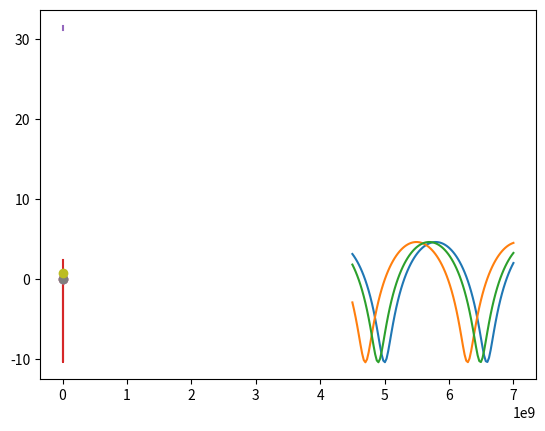

Reproduce this figure in Python.
#%%
import numpy as np
import matplotlib.pyplot as plt
from scipy.signal import freqz, lfilter
#%%
f= np.linspace(4.5, 7, 100)*1e9
w = 2*np.pi*f
a, b = 1, 0.7
t = 0.63e-9
f0=5e9
w0 =f0*2*np.pi
H = a-b*np.exp(-1j*(w-w0)*t)
plt.plot(f,20*np.log10(abs(H)))

f0=4.7e9
w0 =f0*2*np.pi
H = a-b*np.exp(-1j*(w-w0)*t)
plt.plot(f,20*np.log10(abs(H)))

f0=4.9e9
w0 =f0*2*np.pi
H = a-b*np.exp(-1j*(w-w0)*t)
plt.plot(f,20*np.log10(abs(H)))

#%%
w = 0
w0 =5.2e9 *2*np.pi
ch = np.array([a, -b*np.exp(-1j*(w-w0)*t)])
# janela ....
x, y = freqz(ch)
plt.plot(x, 20*np.log10(abs(y)))
#%%
time = np.linspace(0, 1e-3, 1000) 
Ts= 1e-3
fc = 2.4
arg = 2*np.pi*fc*time
n = 0
phi = np.pi/4 * (2*n + 1)
s = np.sqrt(2/Ts) * np.exp(1j*(arg + phi))

plt.plot(time, s.real)

#%%

def gerador_simb(n):

    s = np.ones(n, dtype=complex)    
    # fases = np.array([1,3])*np.pi/4
    for i in range(n):
        if np.random.rand() < 0.5:
            s[i] *= complex(-1,0)
        else:
            s[i] *= complex(1,0)
        # s[i] *= np.exp(1j*fases[np.random.randint(2)]) 
    return s
#%%
np.set_printoptions(3)
simb = gerador_simb(2)
print(f'{simb.reshape(2,1)}')

#%%
for val in simb:
    plt.plot(val.real, val.imag,'o')

#%%
y = lfilter(ch, 1, simb)

for val in y:
    plt.plot(val.real, val.imag,'o')

#%%
